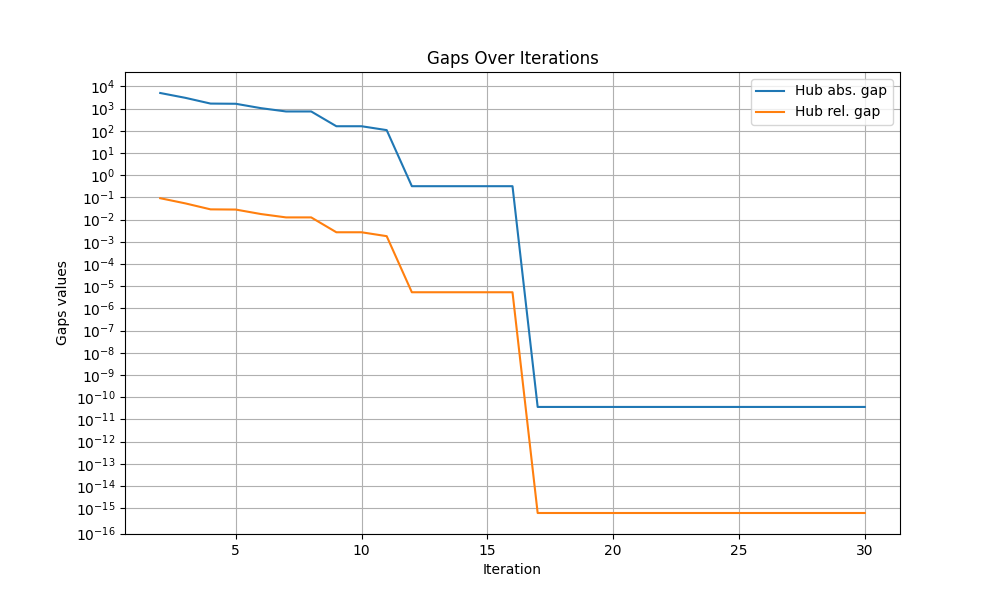

The file beside this chart, header and first rows:
iteration, hub abs. gap, hub rel. gap
0, inf, inf
1, inf, inf
2, 5049, 0.09203
3, 3055, 0.05373
4, 1685, 0.02894
5, 1652, 0.02836
6, 1049, 0.01783
7, 743.5, 0.01257
8, 743.5, 0.01257
9, 160.7, 0.00269
10, 160.7, 0.00269
11, 107.4, 0.001796
12, 0.32, 5.341037780690929e-06
13, 0.32, 5.341037780690929e-06
14, 0.32, 5.341037780690929e-06
15, 0.32, 5.341037780690929e-06
16, 0.32, 5.341037780690929e-06
17, 3.637978807091713e-11, 6.072024523063254e-16
18, 3.637978807091713e-11, 6.072024523063254e-16
19, 3.637978807091713e-11, 6.072024523063254e-16
20, 3.637978807091713e-11, 6.072024523063254e-16
21, 3.637978807091713e-11, 6.072024523063254e-16
22, 3.637978807091713e-11, 6.072024523063254e-16
23, 3.637978807091713e-11, 6.072024523063254e-16
24, 3.637978807091713e-11, 6.072024523063254e-16
25, 3.637978807091713e-11, 6.072024523063254e-16
26, 3.637978807091713e-11, 6.072024523063254e-16
27, 3.637978807091713e-11, 6.072024523063254e-16
28, 3.637978807091713e-11, 6.072024523063254e-16
29, 3.637978807091713e-11, 6.072024523063254e-16
30, 3.637978807091713e-11, 6.072024523063254e-16
